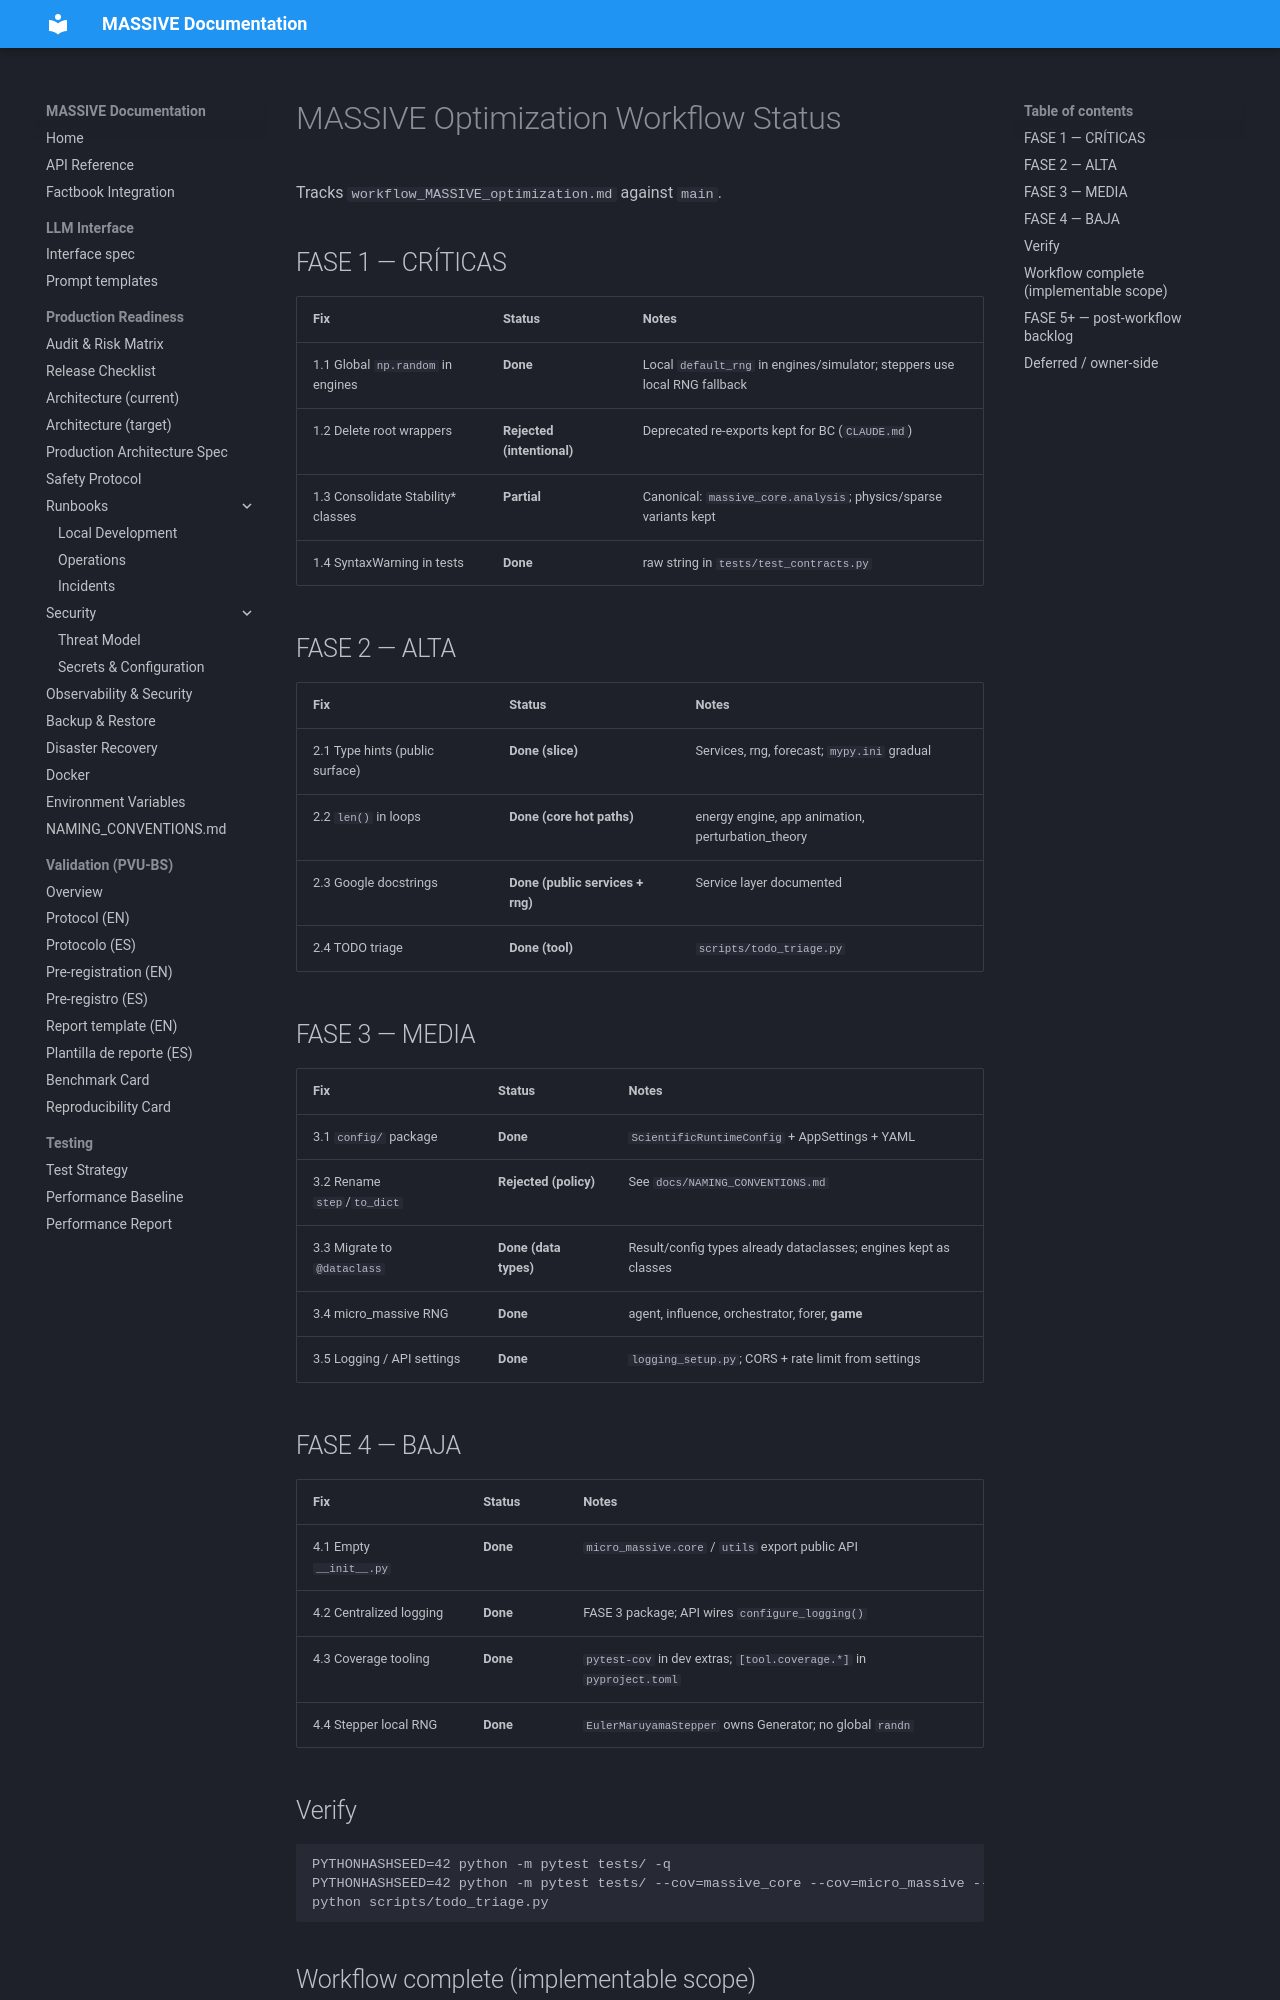

repository: Adlgr87/MASSIVE · page: archive/process/OPTIMIZATION_STATUS/index.html · generator: mkdocs

# MASSIVE Optimization Workflow Status

Tracks `workflow_MASSIVE_optimization.md` against `main`.

## FASE 1 — CRÍTICAS

| Fix | Status | Notes |
|-----|--------|-------|
| 1.1 Global `np.random` in engines | **Done** | Local `default_rng` in engines/simulator; steppers use local RNG fallback |
| 1.2 Delete root wrappers | **Rejected (intentional)** | Deprecated re-exports kept for BC (`CLAUDE.md`) |
| 1.3 Consolidate Stability* classes | **Partial** | Canonical: `massive_core.analysis`; physics/sparse variants kept |
| 1.4 SyntaxWarning in tests | **Done** | raw string in `tests/test_contracts.py` |

## FASE 2 — ALTA

| Fix | Status | Notes |
|-----|--------|-------|
| 2.1 Type hints (public surface) | **Done (slice)** | Services, rng, forecast; `mypy.ini` gradual |
| 2.2 `len()` in loops | **Done (core hot paths)** | energy engine, app animation, perturbation_theory |
| 2.3 Google docstrings | **Done (public services + rng)** | Service layer documented |
| 2.4 TODO triage | **Done (tool)** | `scripts/todo_triage.py` |

## FASE 3 — MEDIA

| Fix | Status | Notes |
|-----|--------|-------|
| 3.1 `config/` package | **Done** | `ScientificRuntimeConfig` + AppSettings + YAML |
| 3.2 Rename `step`/`to_dict` | **Rejected (policy)** | See `docs/NAMING_CONVENTIONS.md` |
| 3.3 Migrate to `@dataclass` | **Done (data types)** | Result/config types already dataclasses; engines kept as classes |
| 3.4 micro_massive RNG | **Done** | agent, influence, orchestrator, forer, **game** |
| 3.5 Logging / API settings | **Done** | `logging_setup.py`; CORS + rate limit from settings |

## FASE 4 — BAJA

| Fix | Status | Notes |
|-----|--------|-------|
| 4.1 Empty `__init__.py` | **Done** | `micro_massive.core` / `utils` export public API |
| 4.2 Centralized logging | **Done** | FASE 3 package; API wires `configure_logging()` |
| 4.3 Coverage tooling | **Done** | `pytest-cov` in dev extras; `[tool.coverage.*]` in `pyproject.toml` |
| 4.4 Stepper local RNG | **Done** | `EulerMaruyamaStepper` owns Generator; no global `randn` |
